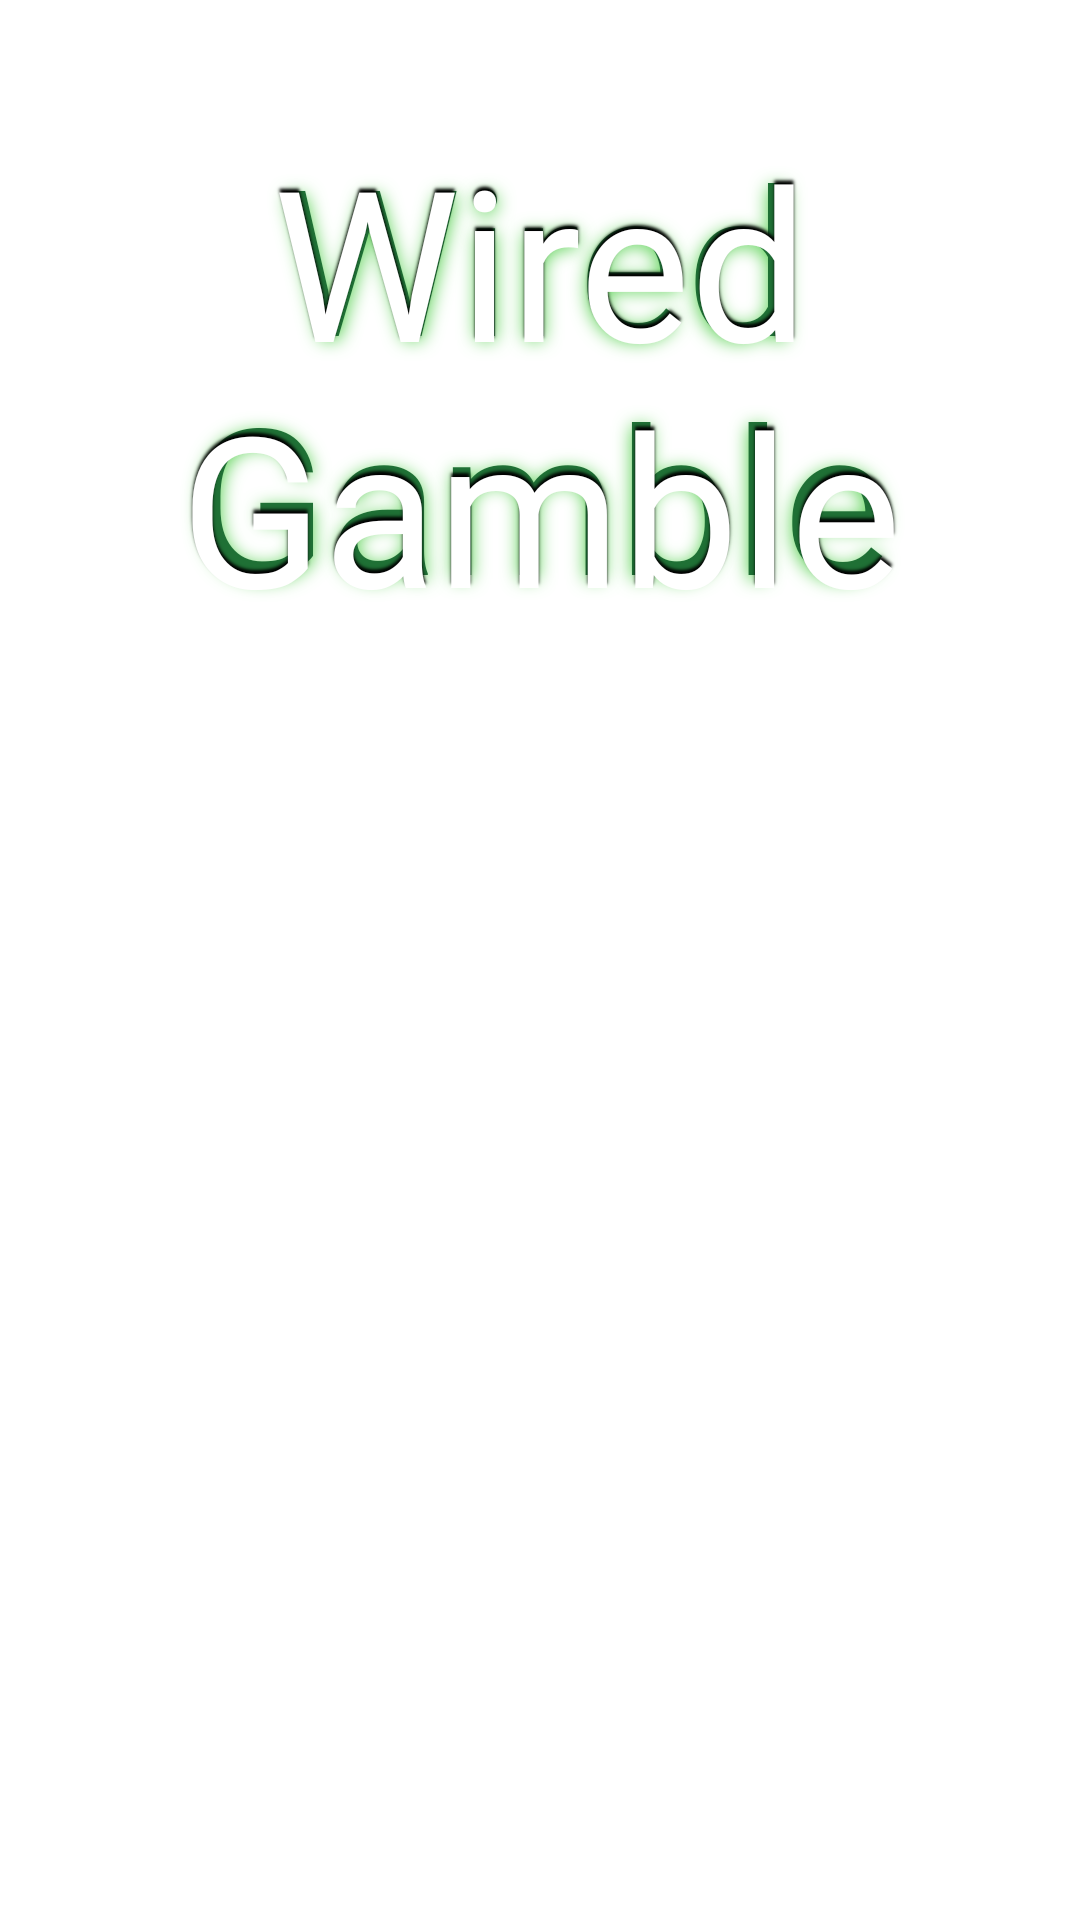

Layout XML and referenced resources for this Android screen:
<!-- AndroidManifest.xml: application theme Theme.WiredGamble -->
<!-- res/layout/logo.xml -->
<?xml version="1.0" encoding="utf-8"?>

<androidx.constraintlayout.widget.ConstraintLayout
    xmlns:android="http://schemas.android.com/apk/res/android" android:layout_width="match_parent"
    android:layout_height="match_parent">

    <TextView
        android:layout_width="match_parent"
        android:layout_height="match_parent"
        android:elevation="1dp"
        android:alpha="1"
        android:text="@string/app_name"
        android:textColor="@color/white"
        android:textAlignment="center"
        android:textSize="70sp"
        android:shadowColor="@color/black"
        android:shadowDx="0"
        android:shadowDy="-4"
        android:shadowRadius="2"
        android:layout_margin="20dp"
        android:paddingTop="20dp"
        android:fontFamily="@font/aquire_regular"/>

    <TextView
        android:layout_width="match_parent"
        android:layout_height="match_parent"
        android:text="@string/app_name"
        android:textColor="#1f7035"
        android:textAlignment="center"
        android:textSize="68sp"
        android:shadowColor="#51cf4a"
        android:shadowDx="0"
        android:shadowDy="4"
        android:shadowRadius="15"
        android:layout_margin="20dp"
        android:paddingTop="20dp"
        android:fontFamily="@font/aquire_regular" />

</androidx.constraintlayout.widget.ConstraintLayout>
<!-- resources referenced by this layout -->
<resources>
  <string name="app_name">Wired Gamble</string>
  <style name="Theme.WiredGamble" parent="Theme.MaterialComponents.DayNight.DarkActionBar">
          
          <item name="colorPrimary">#1f7035</item>
          <item name="colorPrimaryVariant">#51cf4a</item>
          <item name="colorOnPrimary">@color/white</item>
          
          <item name="colorSecondary">@color/teal_200</item>
          <item name="colorSecondaryVariant">@color/teal_700</item>
          <item name="colorOnSecondary">@color/black</item>
          
          <item name="android:statusBarColor" tools:targetApi="l">?attr/colorPrimary</item>
          
      </style>
  <!-- not gathered from this repository: default colours our renderer supplied (Android Studio template values) -->
  <color name="teal_200">#FF03DAC5</color>
  <color name="teal_700">#FF018786</color>
  <color name="black">#FF000000</color>
  <color name="white">#FFFFFFFF</color>
</resources>
